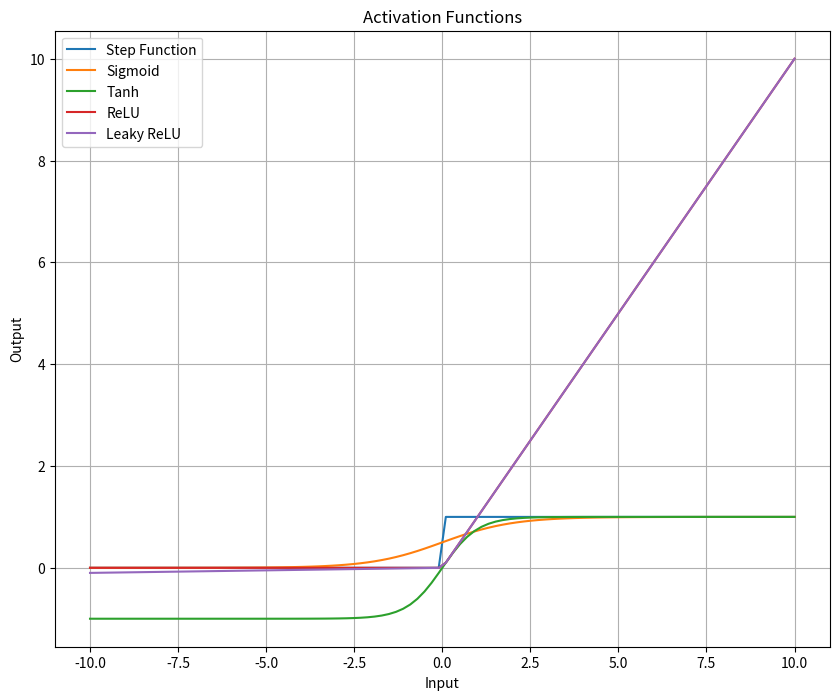

Generate this figure with matplotlib:
import numpy as np
import matplotlib.pyplot as plt

# Input range
x = np.linspace(-10, 10, 100)

# 1. Step Function
def step_function(x):
    return np.where(x >= 0, 1, 0)

# 2. Sigmoid Function
def sigmoid(x):
    return 1 / (1 + np.exp(-x))

# 3. Tanh Function
def tanh(x):
    return np.tanh(x)

# 4. ReLU Function
def relu(x):
    return np.maximum(0, x)

# 5. Leaky ReLU Function
def leaky_relu(x):
    return np.where(x > 0, x, 0.01 * x)

# Plotting all functions
plt.figure(figsize=(10, 8))

plt.plot(x, step_function(x), label="Step Function")
plt.plot(x, sigmoid(x), label="Sigmoid")
plt.plot(x, tanh(x), label="Tanh")
plt.plot(x, relu(x), label="ReLU")
plt.plot(x, leaky_relu(x), label="Leaky ReLU")

plt.title("Activation Functions")
plt.xlabel("Input")
plt.ylabel("Output")
plt.legend()
plt.grid()

plt.show()
